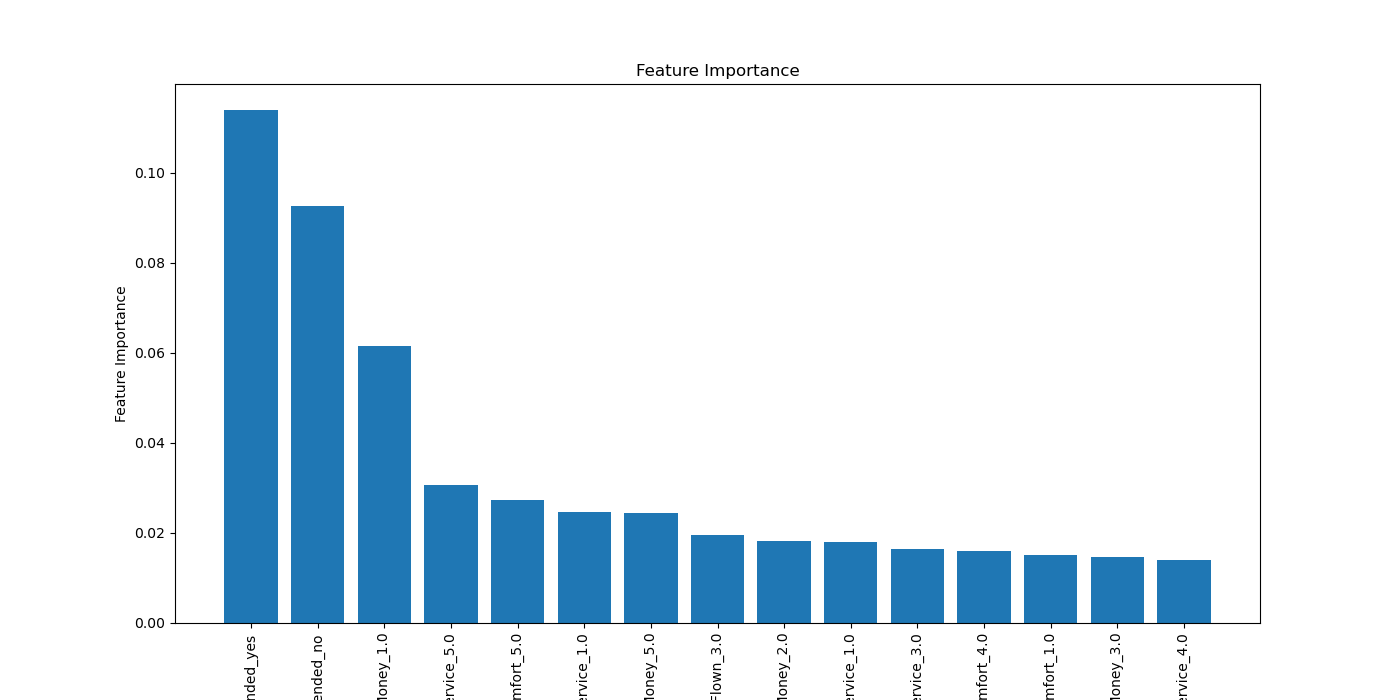

The table this chart was drawn from, first rows:
Feature, Importance
Recommended_yes, 0.114
Recommended_no, 0.09251
Value For Money_1.0, 0.06162
Cabin Staff Service_5.0, 0.03074
Seat Comfort_5.0, 0.02732
Ground Service_1.0, 0.02456
Value For Money_5.0, 0.0245
Month Flown_3.0, 0.01945
Value For Money_2.0, 0.01813
Cabin Staff Service_1.0, 0.01807
Ground Service_3.0, 0.01638
Seat Comfort_4.0, 0.0159
Seat Comfort_1.0, 0.01512
Value For Money_3.0, 0.01459
Ground Service_4.0, 0.01391
Ground Service_5.0, 0.01332
Cabin Staff Service_4.0, 0.01226
Ground Service_2.0, 0.01199
Food & Beverages_5.0, 0.01183
Year Published_2020, 0.01108
Cabin Staff Service_3.0, 0.0109
Value For Money_4.0, 0.01087
Year Published_2013, 0.01086
Seat Comfort_3.0, 0.01022
Day Flown_1.0, 0.009531
Cabin Staff Service_2.0, 0.009501
Seat Comfort_2.0, 0.009331
Month Flown_9.0, 0.00922
Passenger Country_United States, 0.009029
Food & Beverages_2.0, 0.008971
Type Of Traveller_Business, 0.008873
Month Published_3, 0.008856
Month Flown_7.0, 0.008808
Aircraft_Boeing 737-800, 0.008738
Trip_verified_Not Verified, 0.008619
Food & Beverages_4.0, 0.008554
Month Published_10, 0.008217
Year Flown_2015.0, 0.007968
Year Published_2016, 0.007734
Food & Beverages_1.0, 0.007537
Year Published_2015, 0.007488
Year Published_2019, 0.007367
Passenger Country_United Kingdom, 0.007328
Year Flown_2019.0, 0.007269
Month Flown_6.0, 0.007244
Month Flown_12.0, 0.007219
Month Published_5, 0.007116
Year Published_2022, 0.007074
Trip_verified_Trip Verified, 0.006939
Food & Beverages_3.0, 0.006776
Inflight Entertainment_1.0, 0.006692
Month Published_2, 0.006682
Month Published_6, 0.006606
Year Flown_2016.0, 0.006599
Year Published_2018, 0.006552
Month Published_11, 0.006542
Year Flown_2022.0, 0.006512
Type Of Traveller_Solo Leisure, 0.006505
Month Flown_10.0, 0.006479
Year Published_2017, 0.006453
... 824 more rows
